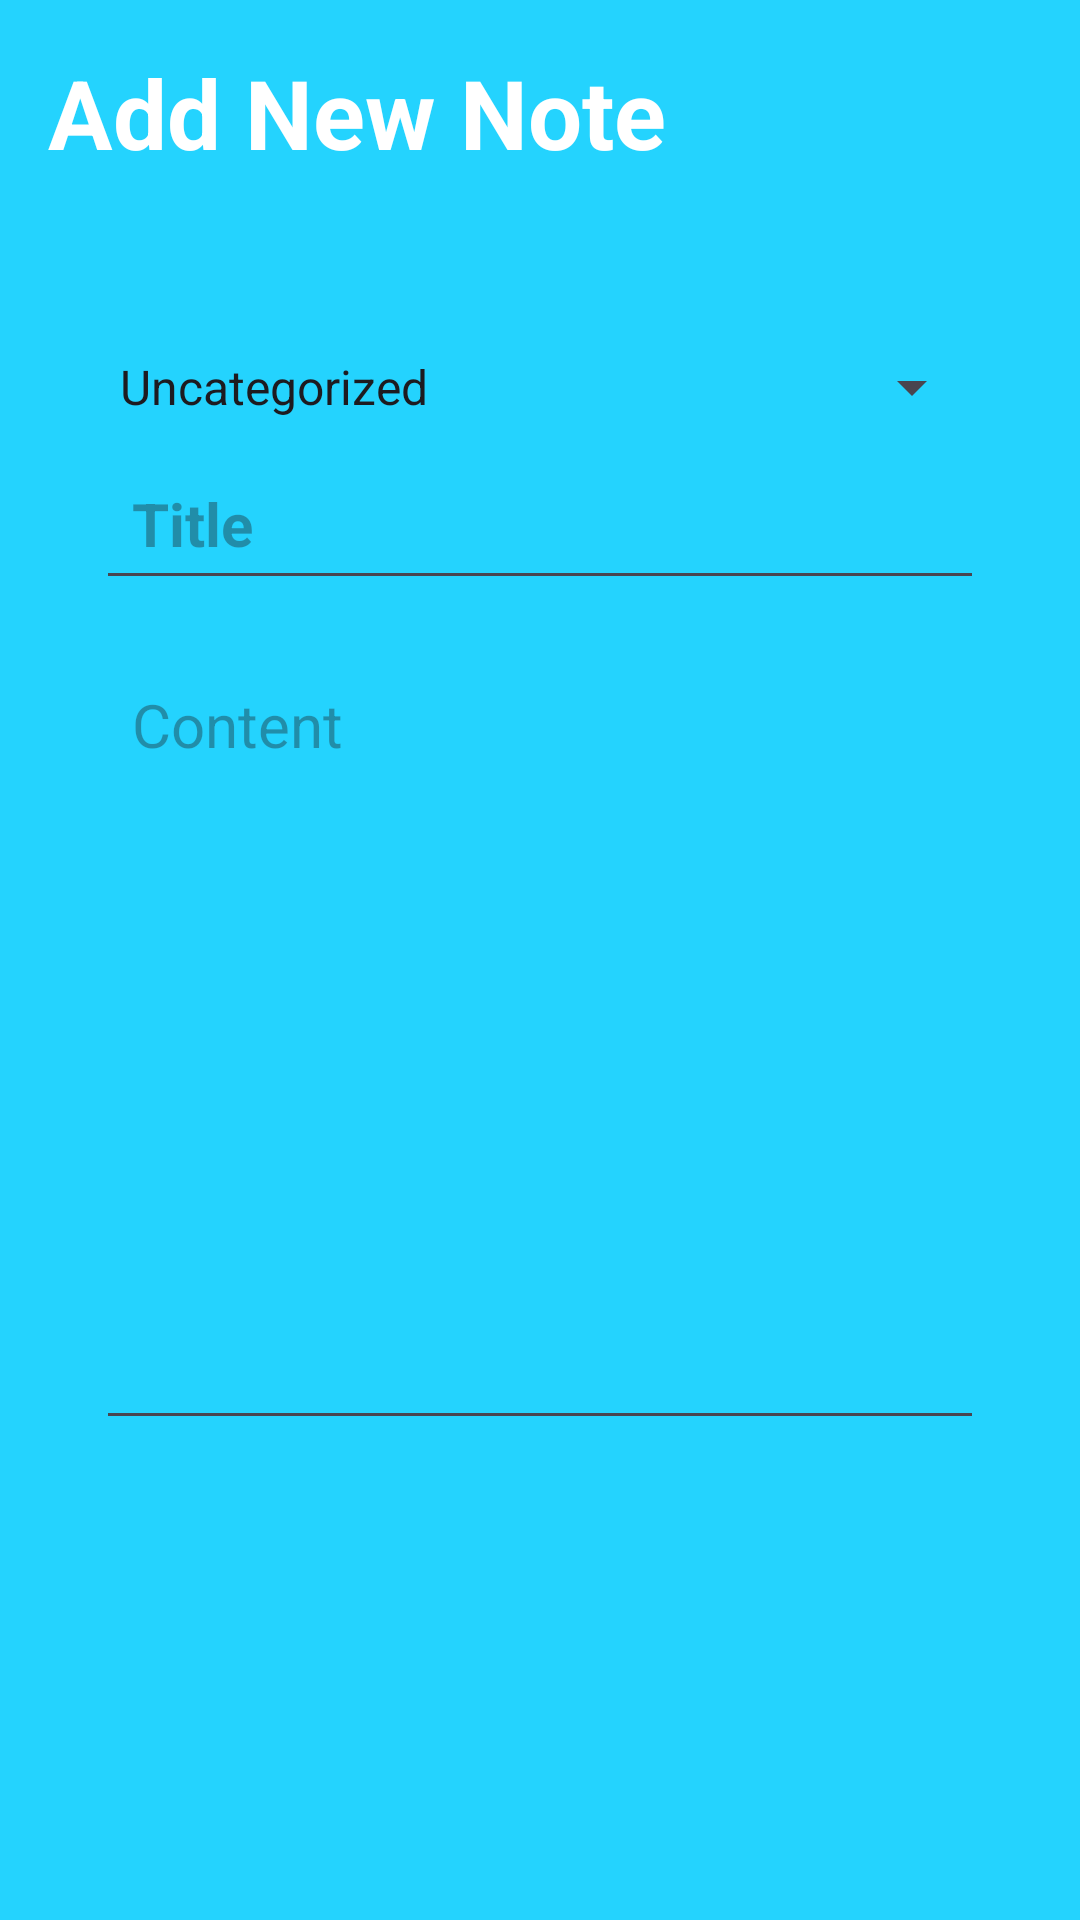

Reconstruct the res/layout file that produces this screen, plus the resources it refers to.
<!-- AndroidManifest.xml: application theme Theme.NotetakingApp4 -->
<!-- res/layout/activity_note_details.xml -->
<?xml version="1.0" encoding="utf-8"?>
<RelativeLayout xmlns:android="http://schemas.android.com/apk/res/android"
    xmlns:app="http://schemas.android.com/apk/res-auto"
    xmlns:tools="http://schemas.android.com/tools"
    android:layout_width="match_parent"
    android:layout_height="match_parent"
    android:background="@color/my_primary"
    android:padding="16dp"
    tools:context=".NoteDetailsActivity">

    <RelativeLayout
        android:layout_width="match_parent"
        android:layout_height="wrap_content"
        android:id="@+id/title_bar_layout"
        >
        <TextView
            android:layout_width="wrap_content"
            android:layout_height="wrap_content"
            android:id="@+id/page_title"
            android:text="Add New Note"
            android:textSize="32sp"
            android:textColor="@color/white"
            android:textStyle="bold"
            />

        <ImageButton
            android:layout_width="36dp"
            android:layout_height="36dp"
            android:id="@+id/save_note_btn"
            android:src="@drawable/baseline_done_24"
            android:layout_alignParentEnd="true"
            android:layout_centerVertical="true"
            app:tint="@color/white"
            android:background="?attr/selectableItemBackgroundBorderless"
            />

    </RelativeLayout>

    <LinearLayout
        android:layout_width="match_parent"
        android:layout_height="wrap_content"
        android:layout_below="@id/title_bar_layout"
        android:orientation="vertical"
        android:padding="16dp"
        android:layout_marginVertical="26dp"
        android:backgroundTint="@color/white"
        android:background="@drawable/rounded_corner">

        <Spinner
            android:id="@+id/note_category_spinner"
            android:layout_width="match_parent"
            android:layout_height="wrap_content"
            android:layout_marginTop="16dp"
            android:entries="@array/category_options"
            android:spinnerMode="dropdown"
            android:popupBackground="@drawable/rounded_corner_with_background"
            android:dropDownSelector="#FFA500"
            />

        <EditText
            android:layout_width="match_parent"
            android:layout_height="wrap_content"
            android:id="@+id/notes_title_text"
            android:hint="Title"
            android:textSize="20sp"
            android:textStyle="bold"
            android:layout_marginVertical="8dp"
            android:padding="12dp"
            android:textColor="@color/black"
            />

        <EditText
            android:layout_width="match_parent"
            android:layout_height="wrap_content"
            android:id="@+id/notes_content_text"
            android:hint="Content"
            android:minLines="10"
            android:textSize="20sp"
            android:gravity="top"
            android:layout_marginVertical="8dp"
            android:padding="12dp"
            android:textColor="@color/black"
            />

        <androidx.recyclerview.widget.RecyclerView
            android:id="@+id/media_recycler_view"
            android:layout_width="match_parent"
            android:layout_height="120dp"
            android:layout_below="@id/notes_content_text"
            android:layout_marginTop="10dp" />

        <LinearLayout
            android:layout_width="match_parent"
            android:layout_height="match_parent"
            android:orientation="horizontal">

            <ImageButton
                android:id="@+id/upload_pic_button"
                android:layout_width="wrap_content"
                android:layout_height="35dp"
                android:src="@drawable/ic_pic"
                android:layout_below="@id/media_recycler_view"
                android:background="?attr/selectableItemBackgroundBorderless"
                android:layout_centerHorizontal="true"
                android:adjustViewBounds="true"
                android:scaleType="fitCenter"
                android:layout_marginTop="16dp"
                android:layout_marginRight="10dp"/>

            <ImageButton
                android:id="@+id/take_pic_button"
                android:layout_width="wrap_content"
                android:layout_height="35dp"
                android:src="@drawable/ic_camera"
                android:layout_toRightOf="@id/upload_pic_button"
                android:background="?attr/selectableItemBackgroundBorderless"
                android:layout_centerHorizontal="true"
                android:adjustViewBounds="true"
                android:scaleType="fitCenter"
                android:layout_marginTop="16dp"
                android:layout_marginRight="10dp"/>

            <ImageButton
                android:id="@+id/upload_audio_button"
                android:layout_width="wrap_content"
                android:layout_height="35dp"
                android:src="@drawable/ic_acoustic"
                android:layout_toRightOf="@id/take_pic_button"
                android:background="?attr/selectableItemBackgroundBorderless"
                android:layout_centerHorizontal="true"
                android:adjustViewBounds="true"
                android:scaleType="fitCenter"
                android:layout_marginTop="16dp"
                android:layout_marginRight="10dp"/>
            <ImageButton
                android:id="@+id/record_voice_button"
                android:layout_width="wrap_content"
                android:layout_height="35dp"
                android:src="@drawable/ic_voice"
                android:layout_toRightOf="@id/upload_audio_button"
                android:background="?attr/selectableItemBackgroundBorderless"
                android:layout_centerHorizontal="true"
                android:adjustViewBounds="true"
                android:scaleType="fitCenter"
                android:layout_marginTop="16dp"
                android:layout_marginRight="10dp"/>
            <ImageButton
                android:id="@+id/openai_button"
                android:layout_width="wrap_content"
                android:layout_height="35dp"
                android:src="@drawable/ic_robot"
                android:layout_toRightOf="@id/record_voice_button"
                android:background="?attr/selectableItemBackgroundBorderless"
                android:layout_centerHorizontal="true"
                android:adjustViewBounds="true"
                android:scaleType="fitCenter"
                android:layout_marginTop="16dp"/>

        </LinearLayout>


    </LinearLayout>

    <Button
        android:layout_width="match_parent"
        android:layout_height="wrap_content"
        android:id="@+id/delete_note_btn"
        android:text="Delete note"
        android:layout_alignParentBottom="true"
        android:gravity="center"
        android:textSize="18sp"
        android:visibility="gone"
        android:background="?android:attr/selectableItemBackground"
        android:textColor="#FF0000" />


</RelativeLayout>
<!-- resources referenced by this layout -->
<resources>
  <string-array name="category_options">
          <item>Uncategorized</item>
          <item>Personal</item>
          <item>Work</item>
          <item>Meeting</item>
          <item>Travel</item>
          <item>Life</item>
          <item>Other</item>
      </string-array>
  <color name="black">#FF000000</color>
  <color name="my_primary">#FF24D3FE</color>
  <color name="white">#FFFFFFFF</color>
  <!-- drawable ic_acoustic: png bitmap (drawable, 3438 bytes) -->
  <!-- drawable ic_camera: png bitmap (drawable, 4390 bytes) -->
  <!-- drawable ic_pic: png bitmap (drawable, 3527 bytes) -->
  <!-- drawable ic_robot: png bitmap (drawable, 6102 bytes) -->
  <!-- drawable ic_voice: png bitmap (drawable, 5795 bytes) -->
  <!-- drawable rounded_corner_with_background (drawable) -->
  <?xml version="1.0" encoding="utf-8"?>
  <shape xmlns:android="http://schemas.android.com/apk/res/android"
      android:shape="rectangle">
      <corners android:radius="10dp"/>
      <stroke android:width="1dp" android:color="@color/my_primary"/>
      <solid android:color="#F200C5FF"/>
  
  </shape>
  <style name="Theme.NotetakingApp4" parent="Base.Theme.NotetakingApp4" />
  <style name="Base.Theme.NotetakingApp4" parent="Theme.Material3.DayNight.NoActionBar">
          
          
          <item name="colorPrimary">@color/my_primary</item>
  
      </style>
</resources>
